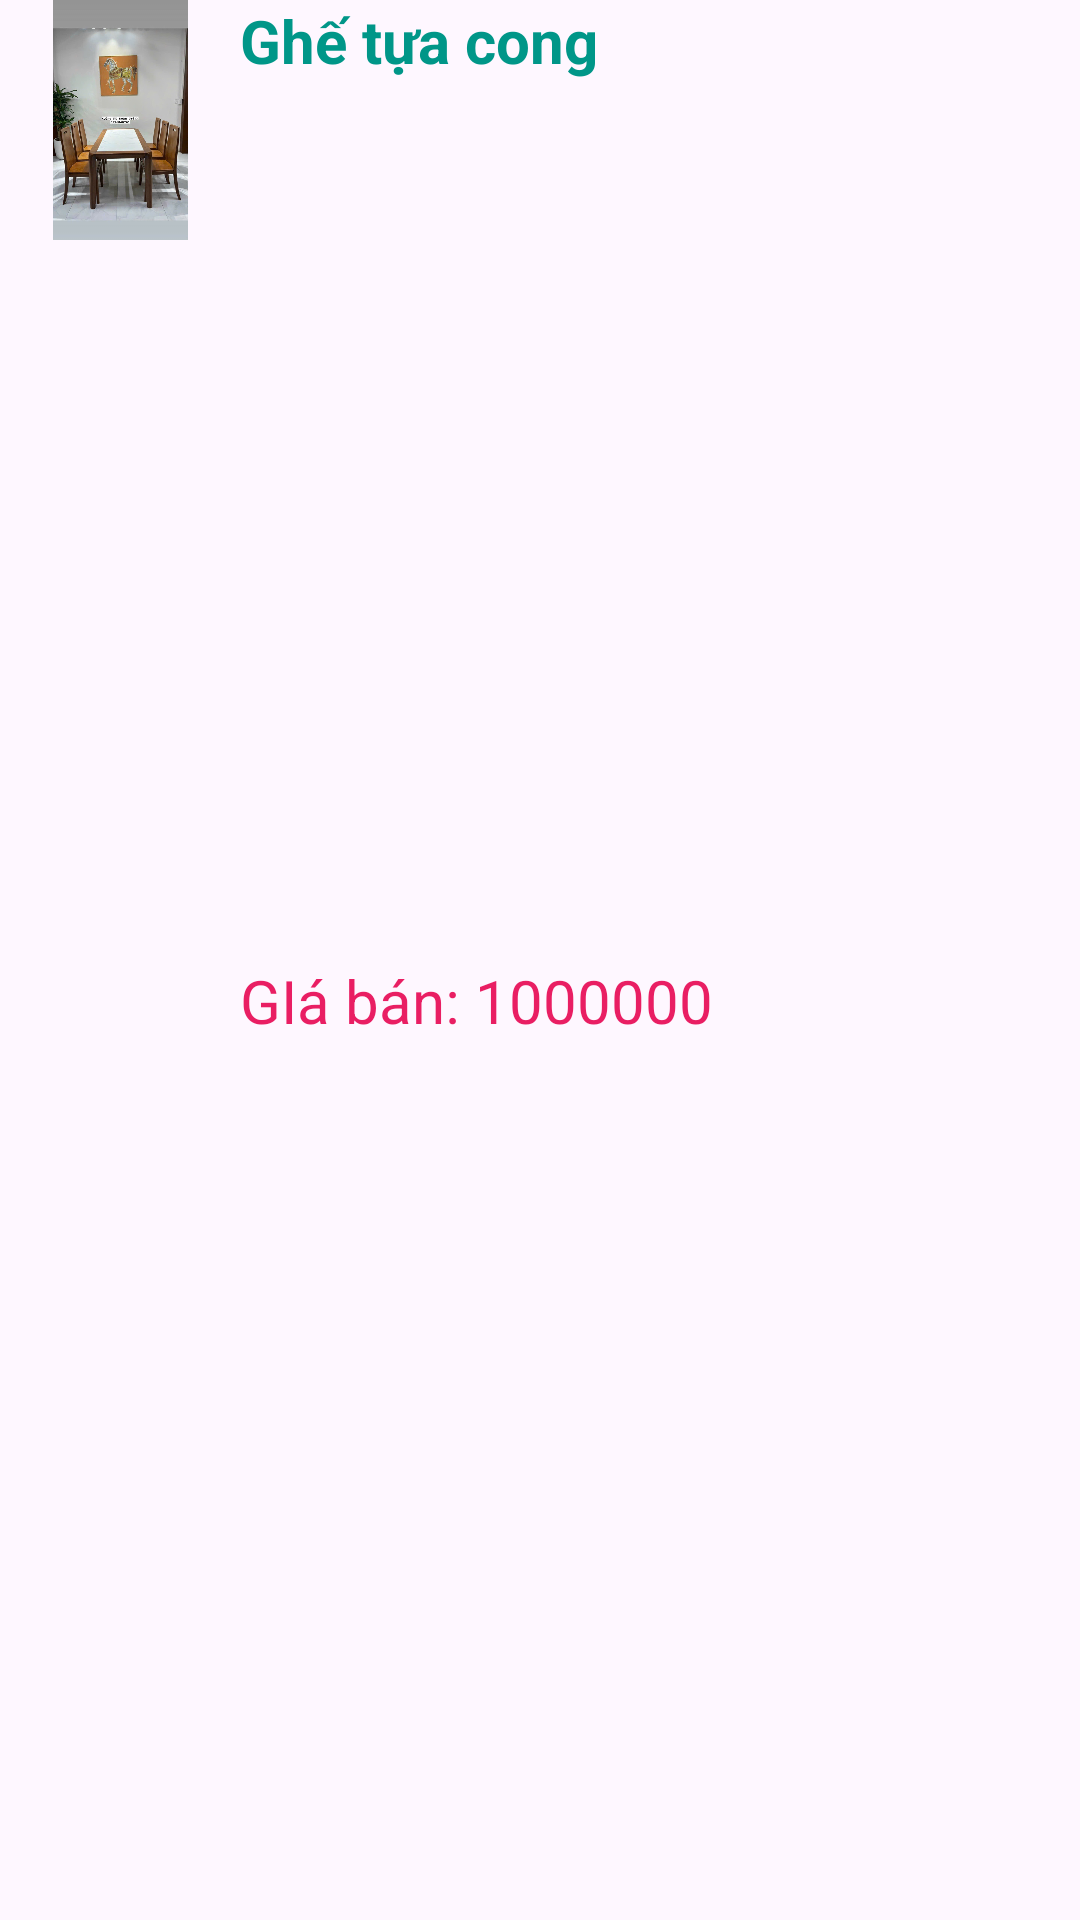

Layout XML and referenced resources for this Android screen:
<!-- AndroidManifest.xml: application theme Theme.BanGhe -->
<!-- res/layout/layout_item.xml -->
<?xml version="1.0" encoding="utf-8"?>
<LinearLayout xmlns:android="http://schemas.android.com/apk/res/android"
    xmlns:app="http://schemas.android.com/apk/res-auto"
    android:layout_width="match_parent"
    android:layout_height="wrap_content">

    <ImageView
        android:id="@+id/img_chair"
        android:layout_width="80dp"
        android:layout_height="80dp"
        app:srcCompat="@drawable/tuacong" />

    <LinearLayout
        android:layout_width="match_parent"
        android:layout_height="match_parent"
        android:orientation="vertical">

        <TextView
            android:id="@+id/txt_chair"
            android:layout_width="wrap_content"
            android:layout_height="wrap_content"
            android:layout_weight="1"
            android:text="Ghế tựa cong"
            android:textColor="#009688"
            android:textSize="20sp"
            android:textStyle="bold" />

        <TextView
            android:id="@+id/txt_cost"
            android:layout_width="wrap_content"
            android:layout_height="wrap_content"
            android:layout_gravity="center_vertical"
            android:layout_weight="1"
            android:text="GIá bán: 1000000"
            android:textColor="#E91E63"
            android:textSize="20dp" />
    </LinearLayout>
</LinearLayout>
<!-- resources referenced by this layout -->
<resources>
  <!-- drawable tuacong: jpg bitmap (drawable, 98312 bytes) -->
  <style name="Theme.BanGhe" parent="Base.Theme.BanGhe" />
  <style name="Base.Theme.BanGhe" parent="Theme.Material3.DayNight.NoActionBar">
          
          
      </style>
</resources>
